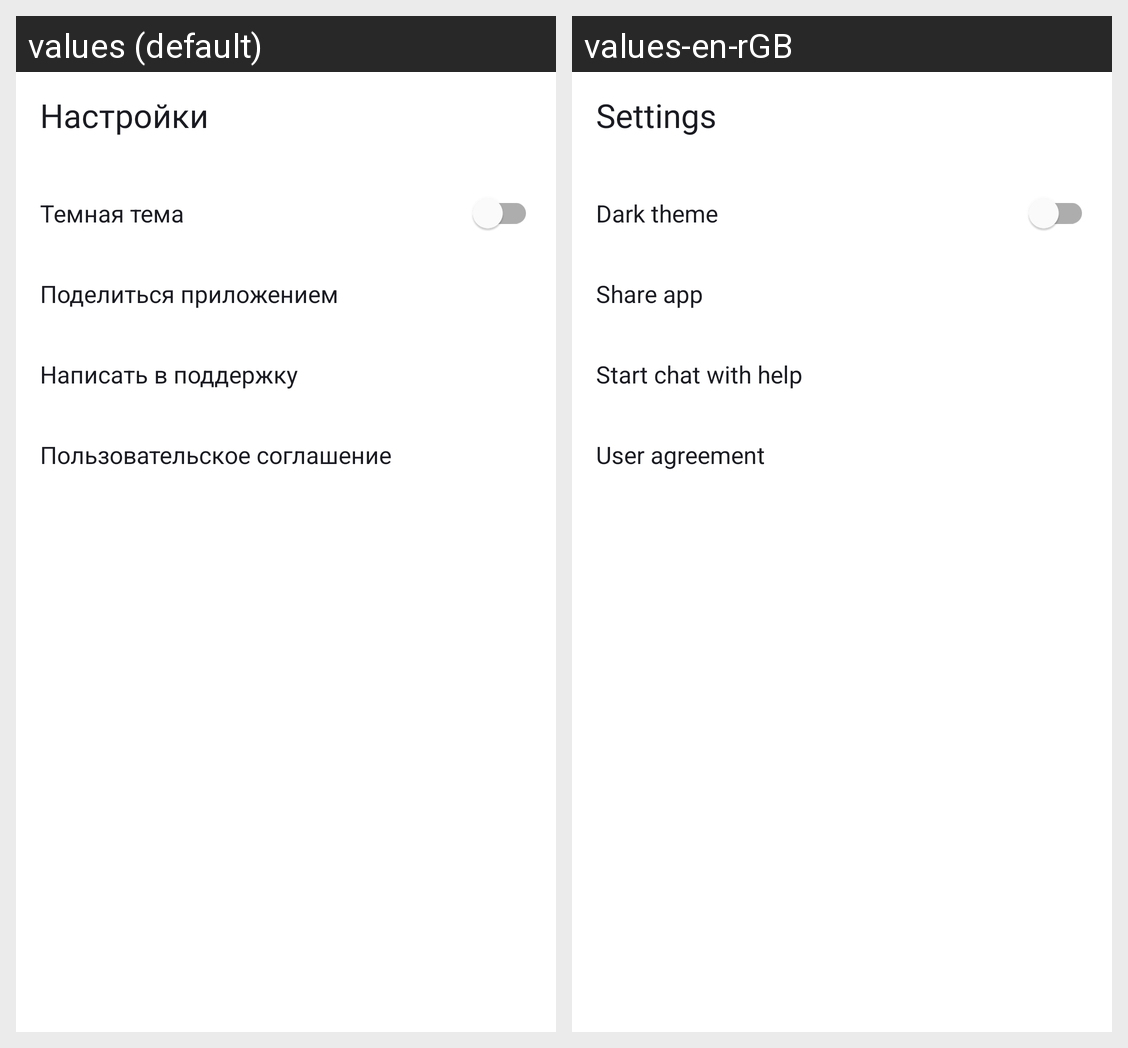

For this localized Android screen grid, give each drawn string resource with its value in every locale shown.
Android screen res/layout/fragment_settings.xml rendered under 2 locales, left to right: values (default), values-en-rGB. Device: Nexus 5 (rendered at 1080×1920; each locale shown at half size, 540×960, under a caption strip naming it); theme Theme.PlaylistMaker.
Strings drawn on this screen, with the default value and each locale's value (text and hints the layout hard-codes, and strings that could not be matched under every locale, appear in the picture but are not listed):

settings
  values: Настройки
  values-en-rGB: Settings

dark_theme
  values: Темная тема
  values-en-rGB: Dark theme

share_app
  values: Поделиться приложением
  values-en-rGB: Share app

chat_with_help
  values: Написать в поддержку
  values-en-rGB: Start chat with help

user_agreement
  values: Пользовательское соглашение
  values-en-rGB: User agreement
